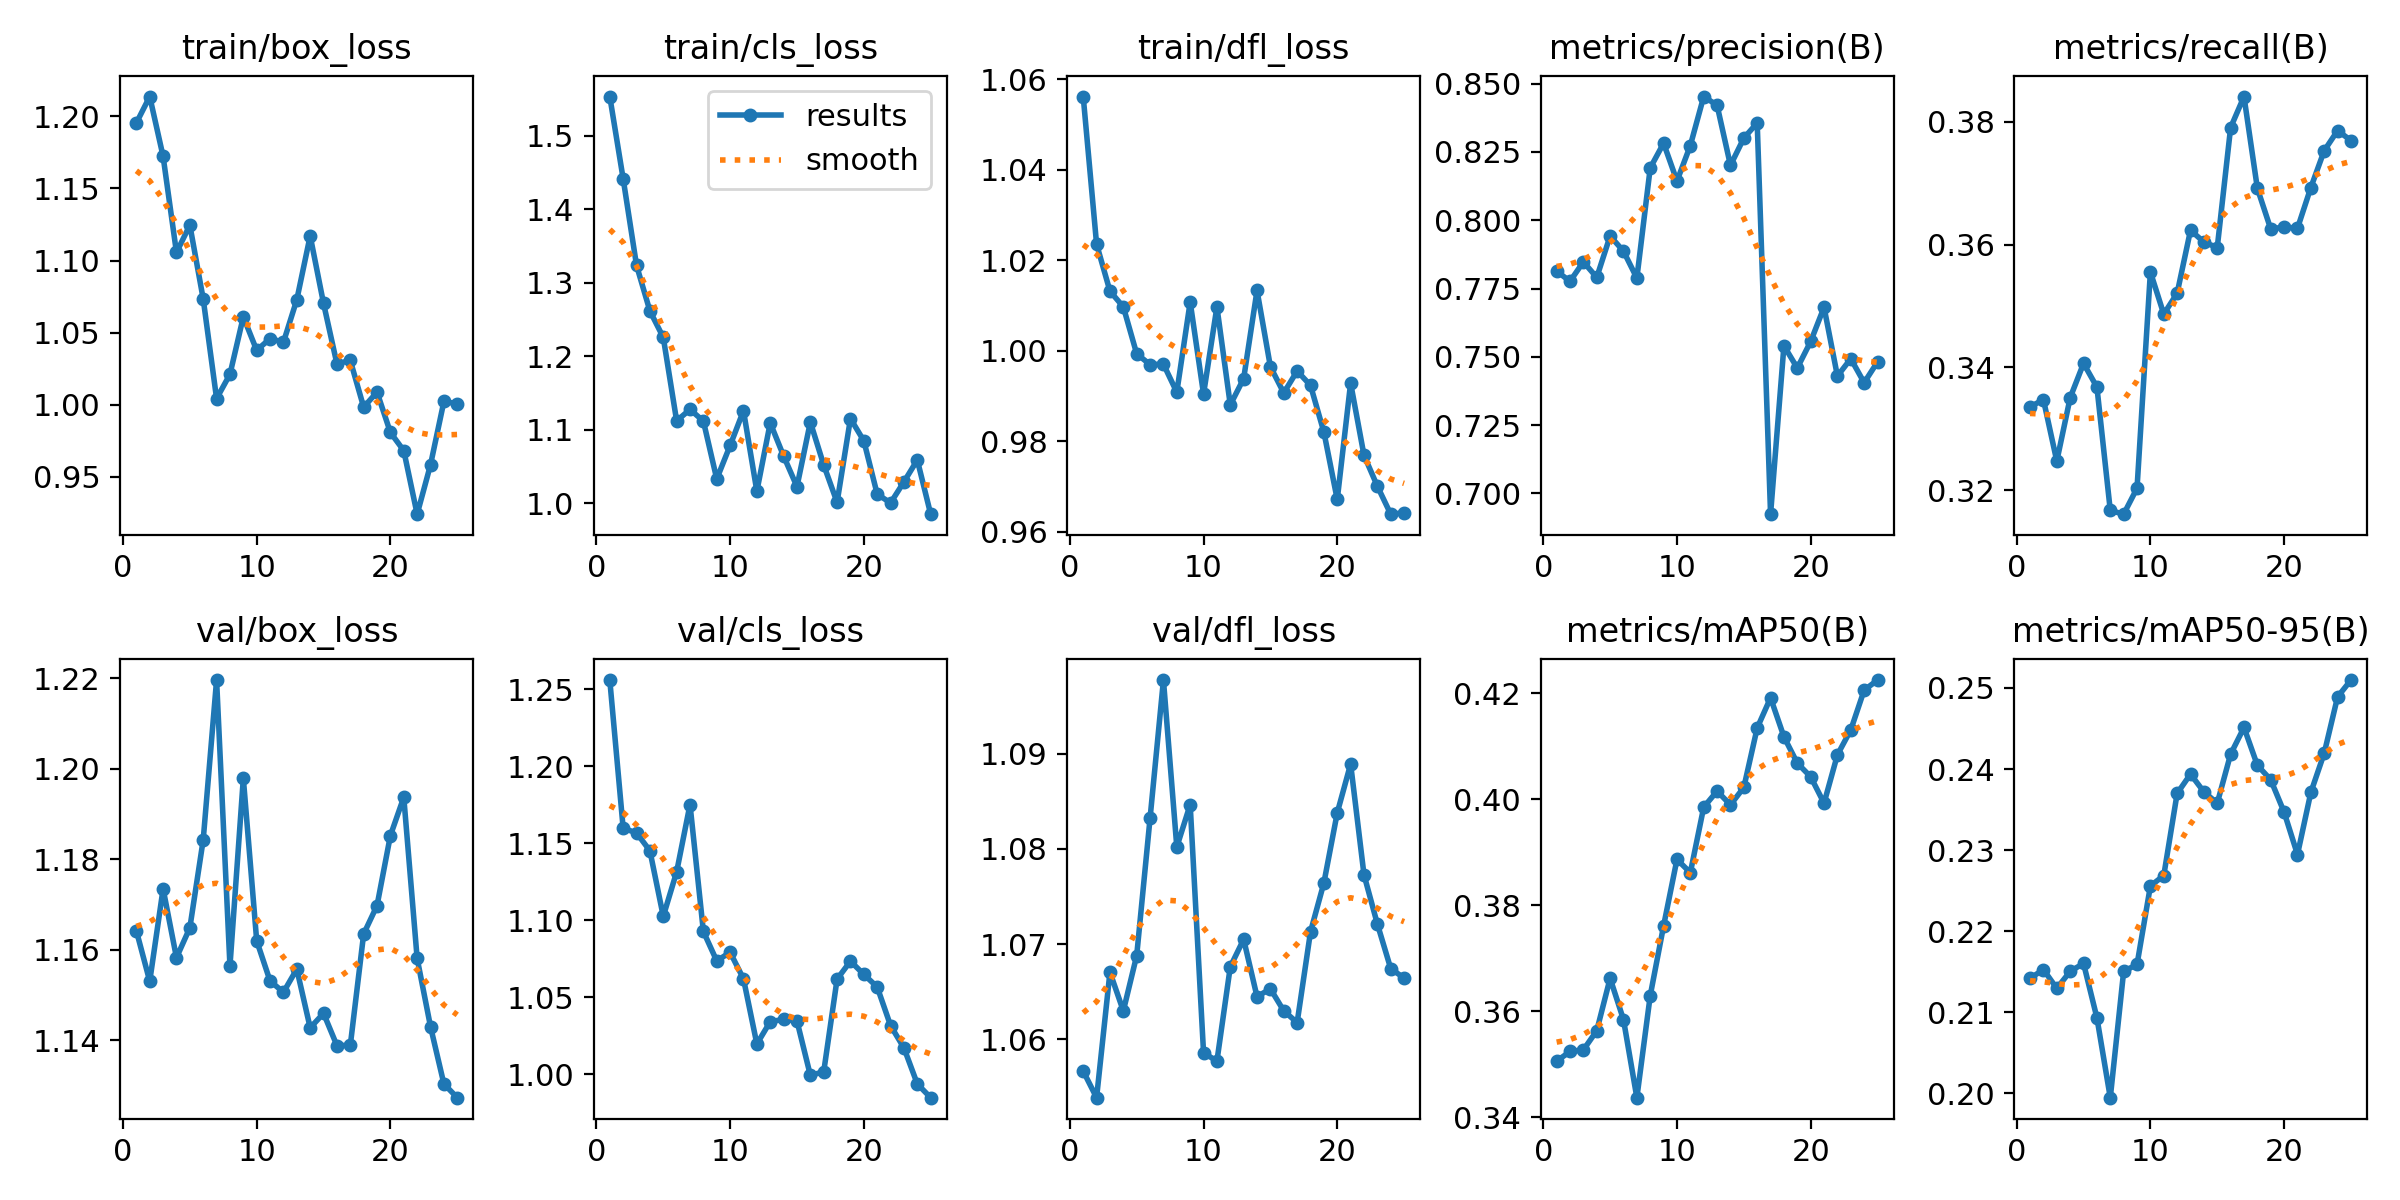

Values plotted in this chart, from the file beside it:
epoch, time, train/box_loss, train/cls_loss, train/dfl_loss, metrics/precision(B), metrics/recall(B), metrics/mAP50(B), metrics/mAP50-95(B), val/box_loss, val/cls_loss, val/dfl_loss, lr/pg0, lr/pg1, lr/pg2
1, 11.92, 1.195, 1.553, 1.056, 0.7814, 0.3336, 0.3506, 0.2142, 1.164, 1.256, 1.057, 4.165e-05, 4.165e-05, 4.165e-05
2, 22.55, 1.214, 1.441, 1.024, 0.7776, 0.3347, 0.3524, 0.2152, 1.153, 1.16, 1.054, 8.80015e-05, 8.80015e-05, 8.80015e-05
3, 33.76, 1.172, 1.323, 1.013, 0.7848, 0.3247, 0.3527, 0.2129, 1.173, 1.157, 1.067, 0.0001304, 0.0001304, 0.0001304
4, 44.7, 1.106, 1.261, 1.01, 0.7791, 0.3351, 0.3563, 0.215, 1.158, 1.145, 1.063, 0.0001688, 0.0001688, 0.0001688
5, 55.68, 1.125, 1.225, 0.9993, 0.7942, 0.3407, 0.3662, 0.216, 1.165, 1.102, 1.069, 0.0002033, 0.0002033, 0.0002033
6, 66.83, 1.073, 1.112, 0.997, 0.7886, 0.3368, 0.3584, 0.2093, 1.184, 1.131, 1.083, 0.0002338, 0.0002338, 0.0002338
7, 77.9, 1.004, 1.127, 0.9971, 0.7788, 0.3167, 0.3437, 0.1994, 1.22, 1.175, 1.098, 0.0002604, 0.0002604, 0.0002604
8, 89.03, 1.021, 1.112, 0.9909, 0.8191, 0.3161, 0.3629, 0.215, 1.156, 1.093, 1.08, 0.000283, 0.000283, 0.000283
9, 100, 1.061, 1.033, 1.011, 0.8282, 0.3203, 0.3761, 0.2159, 1.198, 1.074, 1.085, 0.0003016, 0.0003016, 0.0003016
10, 110.9, 1.038, 1.078, 0.9904, 0.8143, 0.3555, 0.3886, 0.2256, 1.162, 1.079, 1.059, 0.0003163, 0.0003163, 0.0003163
11, 121.8, 1.046, 1.126, 1.01, 0.8273, 0.3487, 0.3861, 0.2268, 1.153, 1.062, 1.058, 0.000327, 0.000327, 0.000327
12, 132.7, 1.043, 1.016, 0.9881, 0.8452, 0.3521, 0.3985, 0.237, 1.151, 1.02, 1.068, 0.0003338, 0.0003338, 0.0003338
13, 143.8, 1.073, 1.109, 0.9939, 0.8421, 0.3624, 0.4015, 0.2394, 1.156, 1.034, 1.071, 0.0003366, 0.0003366, 0.0003366
14, 154.7, 1.117, 1.064, 1.013, 0.8201, 0.3604, 0.3989, 0.2372, 1.143, 1.036, 1.064, 0.0003355, 0.0003355, 0.0003355
15, 165.2, 1.07, 1.022, 0.9965, 0.83, 0.3595, 0.4022, 0.2358, 1.146, 1.035, 1.065, 0.0003304, 0.0003304, 0.0003304
16, 181.4, 1.028, 1.11, 0.9907, 0.8356, 0.3791, 0.4134, 0.2418, 1.139, 0.9993, 1.063, 0.0003213, 0.0003213, 0.0003213
17, 197.4, 1.031, 1.052, 0.9956, 0.6924, 0.3841, 0.4191, 0.2451, 1.139, 1.002, 1.062, 0.0003052, 0.0003052, 0.0003052
18, 209.7, 0.9984, 1.001, 0.9924, 0.754, 0.3692, 0.4118, 0.2405, 1.163, 1.062, 1.071, 0.0002722, 0.0002722, 0.0002722
19, 219.6, 1.009, 1.115, 0.982, 0.7459, 0.3625, 0.4068, 0.2387, 1.17, 1.073, 1.076, 0.0002392, 0.0002392, 0.0002392
20, 230, 0.9808, 1.085, 0.9671, 0.7556, 0.3629, 0.4042, 0.2347, 1.185, 1.065, 1.084, 0.0002063, 0.0002063, 0.0002063
21, 240.4, 0.9683, 1.012, 0.9929, 0.7681, 0.3627, 0.3992, 0.2294, 1.194, 1.057, 1.089, 0.0001733, 0.0001733, 0.0001733
22, 251.1, 0.9242, 1, 0.9769, 0.7429, 0.3693, 0.4083, 0.2371, 1.158, 1.032, 1.077, 0.0001403, 0.0001403, 0.0001403
23, 261.2, 0.9585, 1.029, 0.9701, 0.7493, 0.3753, 0.413, 0.2419, 1.143, 1.017, 1.072, 0.0001073, 0.0001073, 0.0001073
24, 271.4, 1.002, 1.059, 0.9639, 0.7405, 0.3786, 0.4205, 0.2489, 1.13, 0.9937, 1.067, 7.43036e-05, 7.43036e-05, 7.43036e-05
25, 281.8, 1.001, 0.9849, 0.9642, 0.7481, 0.377, 0.4224, 0.251, 1.127, 0.9848, 1.066, 4.13168e-05, 4.13168e-05, 4.13168e-05
